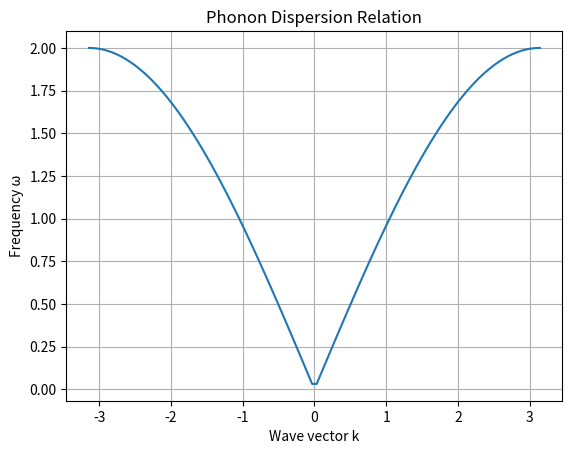

Here is the Python script that generated this plot:
import numpy as np
import matplotlib.pyplot as plt

# Parameters
a = 1.0  # Lattice constant
N = 100  # Number of atoms
k = np.linspace(-np.pi/a, np.pi/a, N)

# Phonon dispersion relation
def phonon_dispersion(k, a):
    return np.sqrt(2 * (1 - np.cos(k * a)))

# Calculate dispersion
omega = phonon_dispersion(k, a)

# Plot
plt.plot(k, omega)
plt.xlabel('Wave vector k')
plt.ylabel('Frequency ω')
plt.title('Phonon Dispersion Relation')
plt.grid(True)
plt.show()
